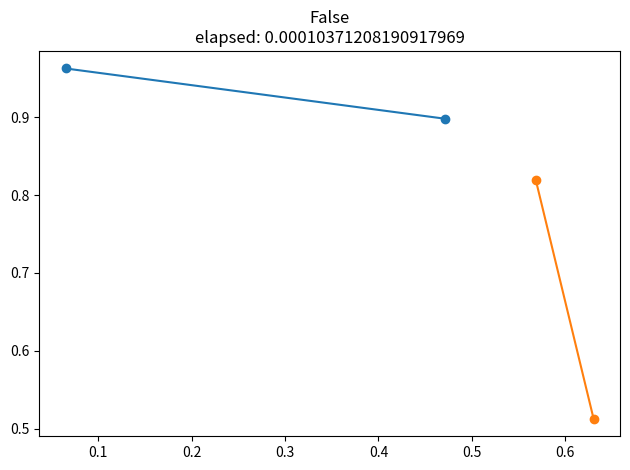

Python code for this plot:
#!/usr/bin/env python3
# -*- coding: utf-8 -*-

from functools import reduce
from time import time

import matplotlib.pyplot as plt
import numpy as np

def distance(a, b):
    ax, ay = a
    bx, by = b
    return np.sqrt(((bx - ax) ** 2) + ((by - ay) ** 2))

def point_between(point, ab):
    a, b = ab
    return distance(a, point) + distance(b, point) == distance(a, b)

def on_line(point, line):
    return reduce( lambda a, b: a | b
                 , map( lambda ab: point_between(point, ab)
                      , zip(line[:-1], line[1:])
                      )
                 )

def ccw(a, b, c):
    ax, ay = a
    bx, by = b
    cx, cy = c
    return ((cy - ay) * (bx - ax)) > ((by - ay) * (cx - ax))

def check_endpoints(ab, cd):
    a, b = ab
    c, d = cd
    if on_line(a, cd):
        return True
    elif on_line(b, cd):
        return True
    elif on_line(c, ab):
        return True
    elif on_line(d, ab):
        return True
    else:
        return False

def intersect(ab, cd):
    a, b = ab
    c, d = cd
    ax, ay = a
    bx, by = b
    cx, cy = c
    dx, dy = d
    if ((ccw(a, c, d) != ccw(b, c, d)) & (ccw(a, b, c) != ccw(a, b, d))):
        return True
    else:
        return check_endpoints(ab, cd)

def line_vectors(ab):
    a, b = ab
    ax, ay = a
    bx, by = b
    return ([ax, bx], [ay, by])

def random_point():
    return (np.random.random(), np.random.random())

def main():
    a = random_point()
    b = random_point()
    c = random_point()
    d = random_point()
    ab = (a, b)
    cd = (c, d)

    start = time()
    result = intersect(ab, cd)
    timer = time() - start

    for l in [ab, cd]:
        plt.plot(*line_vectors(l), marker="o")
    plt.gca().set_title("{}\nelapsed: {}".format(result, timer))
    plt.tight_layout()
    plt.savefig("intersect.png")
    plt.close()

if __name__ == "__main__":
    main()
